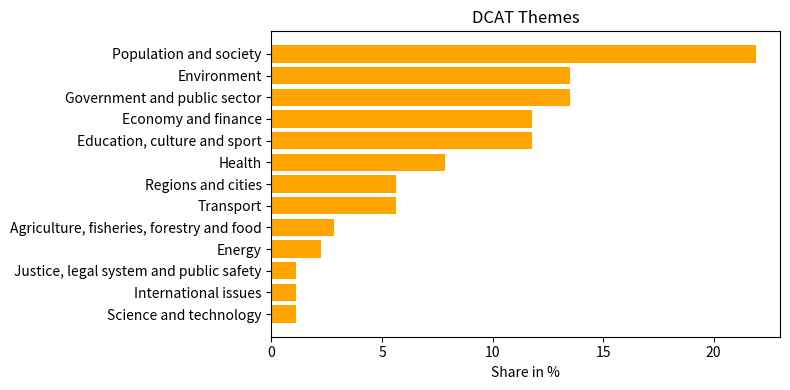

The script that saved this image:
import matplotlib.pyplot as plt

dcat_themes = {
     "Education, culture and sport": 21,
     "Population and society": 39,
     "Science and technology": 2,
     "Transport": 10,
     "Government and public sector": 24,
     "Agriculture, fisheries, forestry and food": 5,
     "Economy and finance": 21,
     "Environment": 24,
     "Energy": 4,
     "Regions and cities": 10,
     "Health": 14,
     "International issues": 2,
     "Justice, legal system and public safety": 2
}


question_types = {
    "simple": 21,
    "simple with restriction": 53,
    "multi hop": 11,
    "post processing heavy": 25,
    "set": 21,
    "false premise": 21,
    "aggregation": 27,
    "comparison": 21
}


def generate_plot(dictionary: dict):
    value_sum = sum(dictionary.values())
    pairs = [(key,(value/value_sum) * 100) for key, value in dictionary.items()]
    pairs.sort(key=lambda x: x[1], reverse=False)
    themes, values = zip(*pairs)
    plt.figure(figsize=(8,4))
    plt.barh(themes,values,color="orange")
    #plt.barh(themes, values)
    plt.xlabel("Share in %")
    plt.title("DCAT Themes")
    plt.tight_layout()
    plt.show()


generate_plot(dcat_themes)
#generate_plot(question_types)
